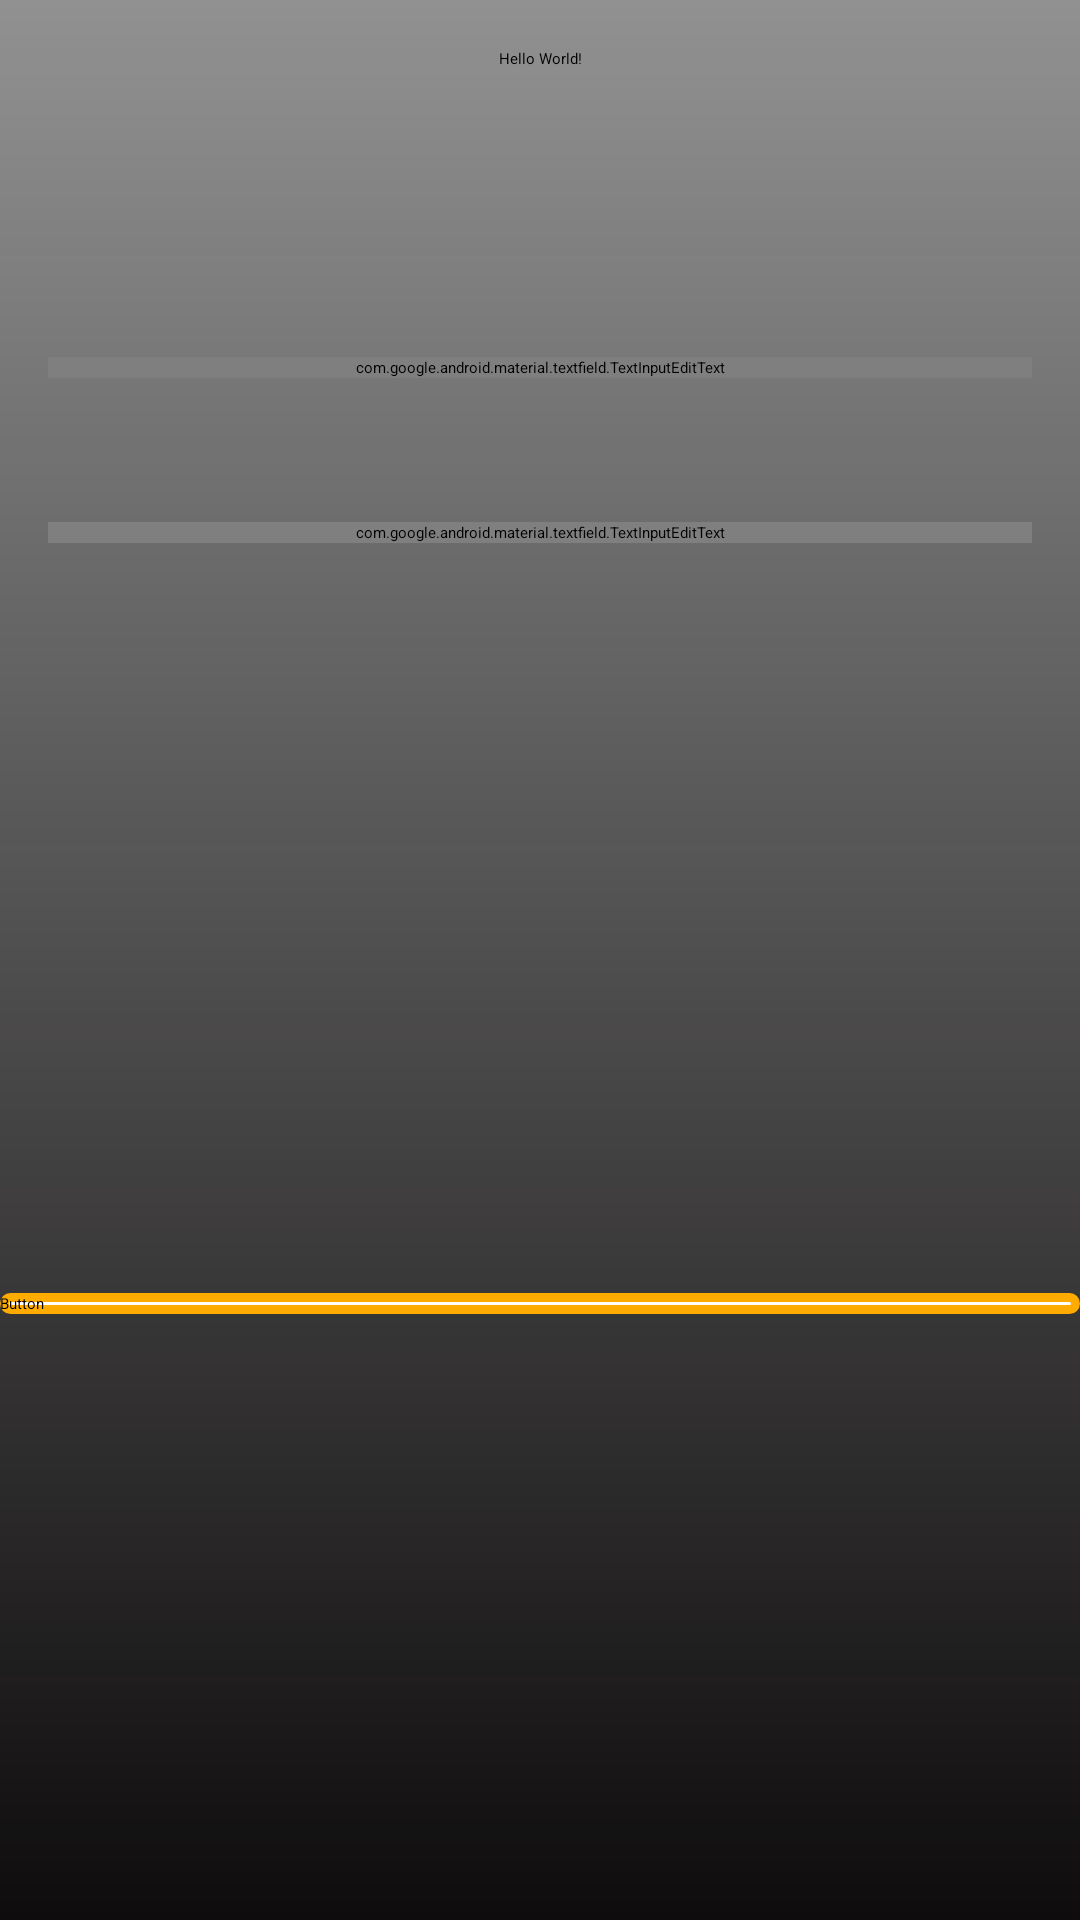

Layout XML and referenced resources for this Android screen:
<!-- AndroidManifest.xml: application theme Theme.MyApplication -->
<!-- res/layout/activity_main.xml -->
<?xml version="1.0" encoding="utf-8"?>
<androidx.constraintlayout.widget.ConstraintLayout xmlns:android="http://schemas.android.com/apk/res/android"
    xmlns:app="http://schemas.android.com/apk/res-auto"
    xmlns:tools="http://schemas.android.com/tools"
    android:layout_width="match_parent"
    android:layout_height="match_parent"
    android:background="@drawable/gradient_primary_color"
    tools:context=".MainActivity">

    <TextView
        android:id="@+id/tvTitle"
        android:layout_width="wrap_content"
        android:layout_height="wrap_content"
        android:layout_marginStart="@dimen/activity_horizontal_margin"
        android:layout_marginTop="@dimen/margin_title"
        android:layout_marginEnd="@dimen/activity_horizontal_margin"
        android:text="Hello World!"
        app:layout_constraintEnd_toEndOf="parent"
        app:layout_constraintHorizontal_bias="0.501"
        app:layout_constraintStart_toStartOf="parent"
        app:layout_constraintTop_toTopOf="parent" />

    <ImageView
        android:id="@+id/imgImagenPrincipal"
        android:layout_width="wrap_content"
        android:layout_height="wrap_content"
        android:layout_marginStart="@dimen/activity_horizontal_margin"
        android:layout_marginTop="@dimen/activity_vertical_margin"
        android:layout_marginEnd="@dimen/activity_horizontal_margin"
        app:layout_constraintEnd_toEndOf="parent"
        app:layout_constraintStart_toStartOf="parent"
        app:layout_constraintTop_toBottomOf="@+id/tvTitle"
        tools:srcCompat="@tools:sample/avatars" />

    <Button
        android:id="@+id/btnAceptar"
        android:layout_width="match_parent"
        android:layout_height="wrap_content"
        android:layout_marginTop="48dp"
        android:background="@drawable/borde_redondo2"
        android:text="Button"
        app:layout_constraintBottom_toBottomOf="parent"
        app:layout_constraintEnd_toEndOf="parent"
        app:layout_constraintHorizontal_bias="0.5"
        app:layout_constraintStart_toStartOf="parent"
        app:layout_constraintTop_toBottomOf="@+id/etApellidoPersona" />

    <com.google.android.material.textfield.TextInputEditText
        android:id="@+id/etNombrePersona"
        android:layout_width="match_parent"
        android:layout_height="wrap_content"
        android:layout_marginStart="@dimen/activity_horizontal_margin"
        android:layout_marginTop="@dimen/activity_vertical_margin"
        android:layout_marginEnd="@dimen/activity_horizontal_margin"
        android:hint="@string/put_name"
        app:layout_constraintEnd_toEndOf="parent"
        app:layout_constraintHorizontal_bias="0.5"
        app:layout_constraintStart_toStartOf="parent"
        app:layout_constraintTop_toBottomOf="@+id/imgImagenPrincipal" />

    <com.google.android.material.textfield.TextInputEditText
        android:id="@+id/etApellidoPersona"
        android:layout_width="match_parent"
        android:layout_height="wrap_content"
        android:layout_marginStart="@dimen/activity_horizontal_margin"
        android:layout_marginTop="@dimen/activity_vertical_margin"
        android:layout_marginEnd="@dimen/activity_horizontal_margin"
        android:hint="@string/put_lastname"
        app:layout_constraintEnd_toEndOf="parent"
        app:layout_constraintHorizontal_bias="0.5"
        app:layout_constraintStart_toStartOf="parent"
        app:layout_constraintTop_toBottomOf="@+id/etNombrePersona" />

</androidx.constraintlayout.widget.ConstraintLayout>
<!-- resources referenced by this layout -->
<resources>
  <dimen name="activity_horizontal_margin">16dp</dimen>
  <dimen name="activity_vertical_margin">48dp</dimen>
  <dimen name="margin_title">16dp</dimen>
  <!-- drawable borde_redondo2 (drawable) -->
  <?xml version="1.0" encoding="utf-8"?>
  <shape xmlns:android="http://schemas.android.com/apk/res/android">
      <solid android:color="#FFFFFF" />
      <corners android:radius="300dp" />
      <stroke
          android:width="3dp"
          android:color="#FFAB00"
          android:textSize="50dp" />
  </shape>
  <!-- drawable gradient_primary_color (drawable) -->
  <?xml version="1.0" encoding="utf-8"?>
  <shape xmlns:android="http://schemas.android.com/apk/res/android"
      android:shape="rectangle">
  
  <gradient xmlns:android="http://schemas.android.com/apk/res/android"
      android:startColor="#70050505"
      android:endColor="#0E0C0C"
      android:angle="35" />
  </shape>
  <string name="put_lastname">Put your last name</string>
  <string name="put_name">Put your name</string>
</resources>
